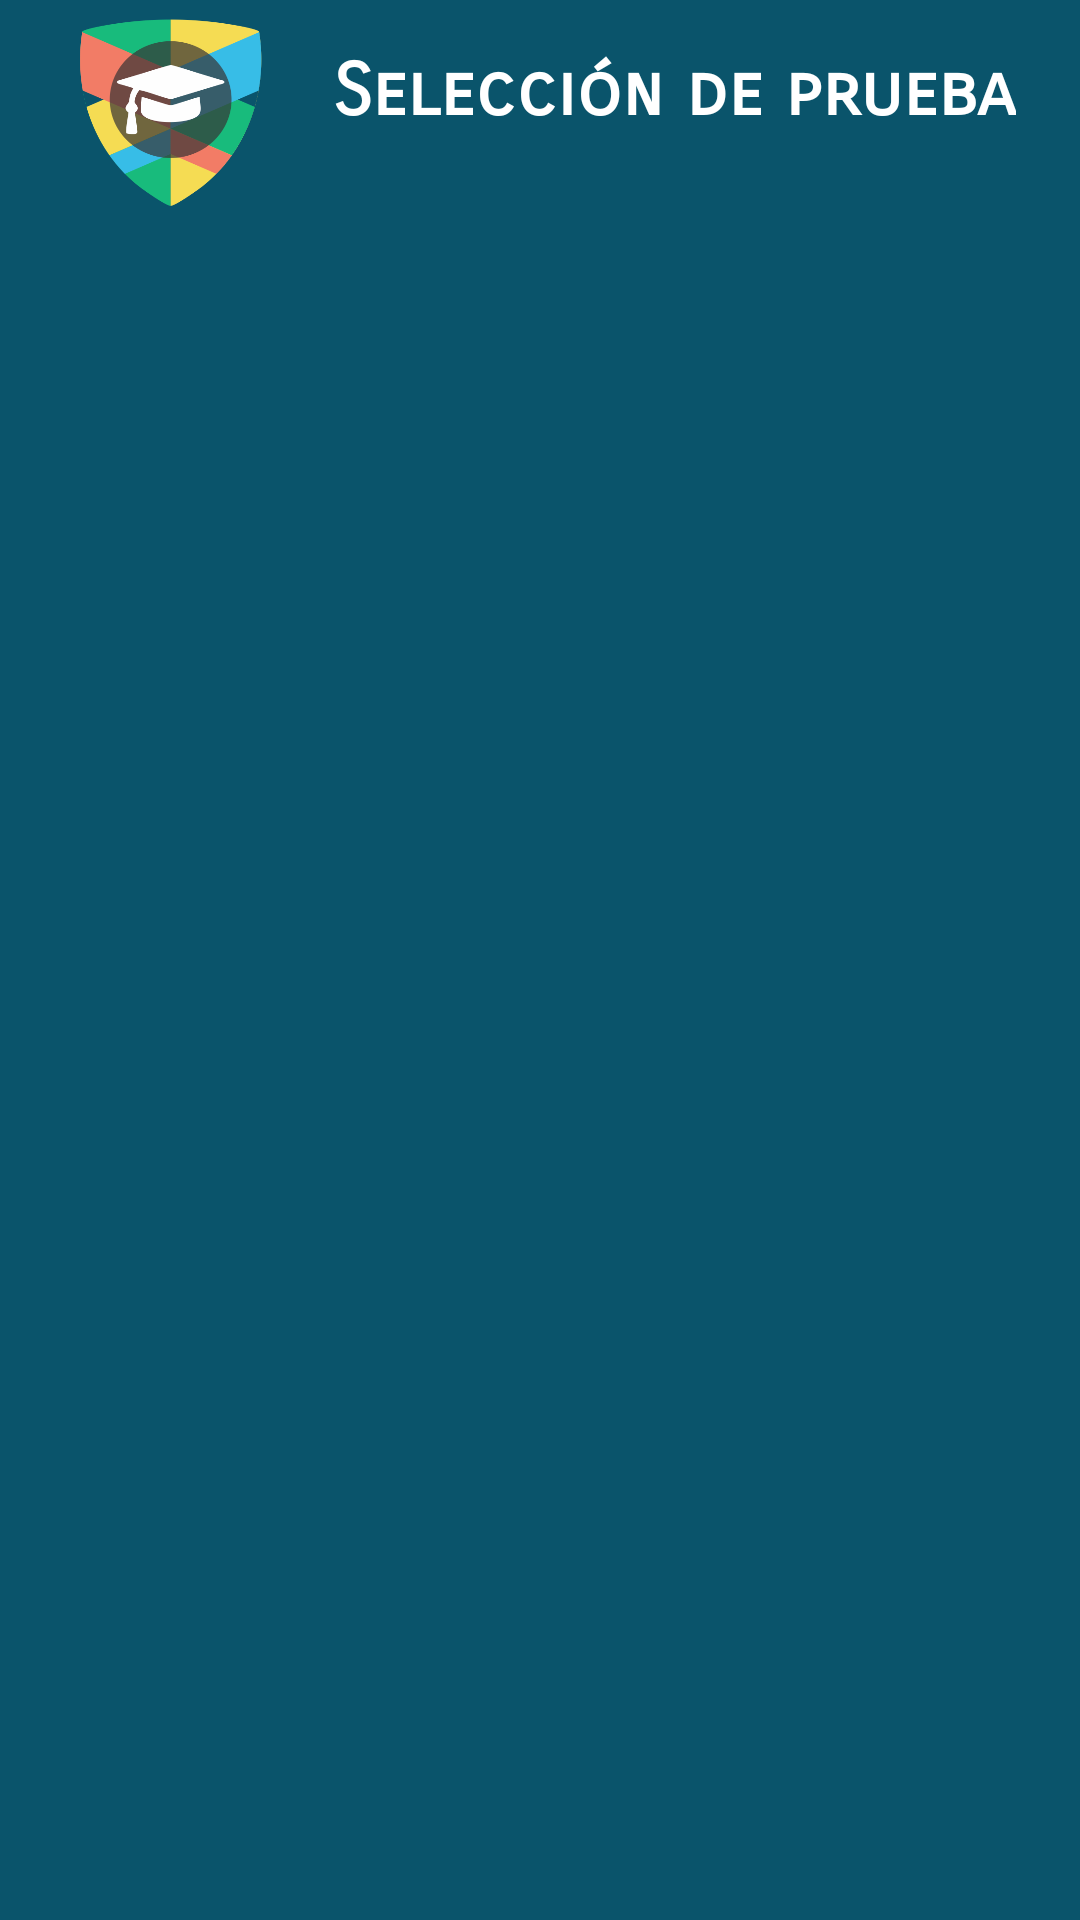

Android layout source for this screen:
<!-- AndroidManifest.xml: application theme AppTheme -->
<!-- res/layout/activity_escoger_prueba.xml -->
<?xml version="1.0" encoding="utf-8"?>
<android.support.constraint.ConstraintLayout xmlns:android="http://schemas.android.com/apk/res/android"
    xmlns:app="http://schemas.android.com/apk/res-auto"
    xmlns:tools="http://schemas.android.com/tools"
    android:layout_width="match_parent"
    android:layout_height="match_parent"
    tools:context="com.example.asus.evaluapp.EscogerPrueba">

    <ImageView
        android:id="@+id/imageView3"
        android:layout_width="0dp"
        android:layout_height="82dp"
        app:layout_constraintEnd_toEndOf="parent"
        app:layout_constraintHorizontal_bias="0.0"
        app:layout_constraintStart_toStartOf="parent"
        app:layout_constraintTop_toTopOf="parent"
        app:srcCompat="@color/azul" />

    <ImageView
        android:id="@+id/imageView4"
        android:layout_width="70dp"
        android:layout_height="75dp"
        android:layout_marginEnd="8dp"
        android:layout_marginStart="20dp"
        android:scaleType="fitXY"
        app:layout_constraintEnd_toEndOf="parent"
        app:layout_constraintHorizontal_bias="0.0"
        app:layout_constraintStart_toStartOf="parent"
        app:layout_constraintTop_toTopOf="parent"
        app:srcCompat="@mipmap/logo" />

    <TextView
        android:id="@+id/tvPrueba"
        android:layout_width="wrap_content"
        android:layout_height="wrap_content"
        android:layout_marginEnd="8dp"
        android:layout_marginStart="8dp"
        android:layout_marginTop="16dp"
        android:fontFamily="sans-serif-smallcaps"
        android:text="Selección de prueba"
        android:textColor="@android:color/background_light"
        android:textSize="24sp"
        android:textStyle="bold"
        app:layout_constraintEnd_toEndOf="parent"
        app:layout_constraintHorizontal_bias="0.488"
        app:layout_constraintStart_toEndOf="@+id/imageView4"
        app:layout_constraintTop_toTopOf="parent" />

    <ListView
        android:id="@+id/lvPruebas"
        android:layout_width="0dp"
        android:layout_height="0dp"
        android:background="@color/azul"
        android:divider="@android:color/background_light"
        app:layout_constraintBottom_toBottomOf="parent"
        app:layout_constraintEnd_toEndOf="parent"
        app:layout_constraintStart_toStartOf="parent"
        app:layout_constraintTop_toBottomOf="@+id/imageView3" />

</android.support.constraint.ConstraintLayout>
<!-- resources referenced by this layout -->
<resources>
  <color name="azul">#0a546b</color>
  <!-- mipmap logo: png bitmap (mipmap-xxxhdpi, 30872 bytes) -->
  <style name="AppTheme" parent="Theme.AppCompat.Light.NoActionBar">
          
          <item name="colorPrimary">@color/colorPrimary</item>
          <item name="colorPrimaryDark">@color/colorPrimaryDark</item>
          <item name="colorAccent">@color/amarillo</item>
      </style>
  <color name="colorPrimary">#3f51b5</color>
  <color name="colorPrimaryDark">#303F9F</color>
  <color name="amarillo">#f5dc53</color>
</resources>
